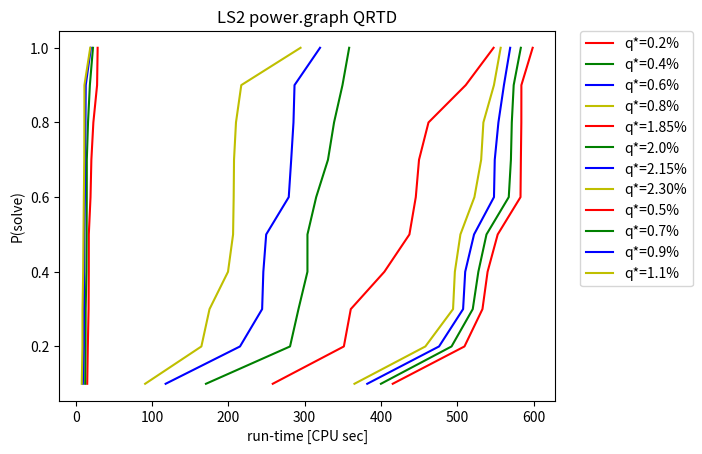

Recreate this plot in Python. (Note: this script raises an exception after producing the figure.)
import matplotlib.pyplot as plt

x1 = [15.07,15.87,16.86,17.12,17.16,19.4,20.51,23.13,28.02,28.74]
x2 = [12.41,12.82,13.04,14.04,14.29,14.48,14.54,16.13,18.55,22.61]
x3 = [9.37,10.6,10.85,10.94,11.11,11.93,12.16,12.77,13.16,19.88]
x4 = [7.93,8.83,8.94,9.77,10.18,10.67,11.23,11.33,11.41,19.05]
y = [0.1,0.2,0.3,0.4,0.5,0.6,0.7,0.8,0.9,1]

plt.plot(x1, y, 'r', label='q*=0.2%')
plt.plot(x2, y, 'g', label='q*=0.4%')
plt.plot(x3, y, 'b', label='q*=0.6%')
plt.plot(x4, y, 'y', label='q*=0.8%')
plt.xlabel('run-time [CPU sec]')
plt.ylabel('P(solve)')
plt.title('LS1 power.graph QRTD')
plt.legend(bbox_to_anchor=(1.05, 1), loc='upper left', borderaxespad=0.)

import matplotlib.pyplot as plt

x1 = [415.38,509.38,532.94,539.66,552.91,582.8,583.28,583.89,583.95,598.74]
x2 = [399.92,492.44,520.23,527.57,538.22,567.41,570.23,571.39,573.87,583.21]
x3 = [381.98,476.06,507.59,510.33,521.92,548.04,549.05,553.85,561.08,569.26]
x4 = [365.24,494.42,504.05,522.42,556.8,458.15,496.79,534.17,531.25,548]
x4.sort()
y = [0.1,0.2,0.3,0.4,0.5,0.6,0.7,0.8,0.9,1]

plt.plot(x1, y, 'r', label='q*=1.85%')
plt.plot(x2, y, 'g', label='q*=2.0%')
plt.plot(x3, y, 'b', label='q*=2.15%')
plt.plot(x4, y, 'y', label='q*=2.30%')
plt.xlabel('run-time [CPU sec]')
plt.ylabel('P(solve)')
plt.title('LS1 star2.graph QRTD')
plt.legend(bbox_to_anchor=(1.05, 1), loc='upper left', borderaxespad=0.)

import matplotlib.pyplot as plt

x1 = [511.02,404.42,351.35,547.54,462.25,437.25,258.18,449.83,445.6,360.42]
x1.sort()
x2 = [303.65,303.63,170.67,349.54,338.49,315.08,330.53,291.88,280.82,358.3]
x2.sort()
x3 = [285.33,244.26,320.13,215.26,245.84,249.58,286.71,282.34,117.83,279.14]
x3.sort()
x4 = [207.43,206.98,90.97,206.19,210,164.67,175.32,294.6,216.95,199.55]
x4.sort()
y = [0.1,0.2,0.3,0.4,0.5,0.6,0.7,0.8,0.9,1]

plt.plot(x1, y, 'r', label='q*=0.5%')
plt.plot(x2, y, 'g', label='q*=0.7%')
plt.plot(x3, y, 'b', label='q*=0.9%')
plt.plot(x4, y, 'y', label='q*=1.1%')
plt.xlabel('run-time [CPU sec]')
plt.ylabel('P(solve)')
plt.title('LS2 power.graph QRTD')
plt.legend(bbox_to_anchor=(1.05, 1), loc='upper left', borderaxespad=0.)

import matplotlib.pyplot as plt

x1 = np.array([330.06,365.63,372.01,416.59,431,481.52,510.58,516.43,516.95,564.96])
x2 = [259.71,339.23,295.73,206.18,392.52,300.75,249.2,340.16,385.92,329.63]
x2.sort()
x3 = [165.8,180.42,199.23,231.14,240.27,240.3,255.18,258.39,261.72,343.52]
x4 = [79.83,110.11,120.92,124.23,141.57,147.45,147.68,150.19,169.97,200.04]
y = [0.1,0.2,0.3,0.4,0.5,0.6,0.7,0.8,0.9,1]

plt.plot(x1, y, 'r', label='q*=6.5%')
plt.plot(x2, y, 'g', label='q*=6.7%')
plt.plot(x3, y, 'b', label='q*=6.8%')
plt.plot(x4, y, 'y', label='q*=6.9%')
plt.xlabel('run-time [CPU sec]')
plt.ylabel('P(solve)')
plt.title('LS2 star2.graph QRTD')
plt.legend(bbox_to_anchor=(1.05, 1), loc='upper left', borderaxespad=0.)

import matplotlib.pyplot as plt
x1 = sorted([62,62,62,62,63,63,62,63,64,62])
x2 = sorted([35,50,42,39,43,47,36,40,41,35])
x3 = sorted([19,41,23,21,25,24,18,19,21,15])
x4 = sorted([8,15,5,7,9,5,6,9,6,6])
y = [0.1,0.2,0.3,0.4,0.5,0.6,0.7,0.8,0.9,1]

plt.plot([(2200+x-2203)/2203 for x in x1], y, 'r', label='t=0.5s')
plt.plot([(2200+x-2203)/2203 for x in x2], y, 'b', label='t=5s')
plt.plot([(2200+x-2203)/2203 for x in x3], y, 'g', label='t=10s')
plt.plot([(2200+x-2203)/2203 for x in x4], y, 'y', label='t=20s')
plt.xlabel('relative solution quality [%]')
plt.ylabel('P(solve)')
plt.title('LS1 power.graph SQD')
plt.legend(bbox_to_anchor=(1.05, 1), loc='upper left', borderaxespad=0.)

x1 = sorted([41,56,50,51,61,56,56,53,57,57])
x2 = sorted([23,96,74,63,17,88,94,87,100,94])
x3 = sorted([48,15,103,89,45,97,16,16,23,25])
x4 = sorted([76,122,131,140,153,115,126,144,142,150])
y = [0.1,0.2,0.3,0.4,0.5,0.6,0.7,0.8,0.9,1]

plt.plot([(4800+x-4542)/4542 for x in x1], y, 'r', label='t=30s')
plt.plot([(4700+x-4542)/4542 for x in x2], y, 'b', label='t=180s')
plt.plot([(4600+x-4542)/4542 for x in x3], y, 'g', label='t=360s')
plt.plot([(4500+x-4542)/4542 for x in x4], y, 'y', label='t=540s')
plt.xlabel('relative solution quality [%]')
plt.ylabel('P(solve)')
plt.title('LS1 star2.graph SQD')
plt.legend(bbox_to_anchor=(1.05, 1), loc='upper left', borderaxespad=0.)

x1 = sorted([60,58,58,56,58,54,53,61,60,57])
x2 = sorted([51,52,47,51,52,37,42,50,51,48])
x3 = sorted([33,27,29,36,31,18,26,31,33,30])
x4 = sorted([18,17,13,18,16,10,15,17,18,15])
y = [0.1,0.2,0.3,0.4,0.5,0.6,0.7,0.8,0.9,1]

plt.plot([(2200+x-2203)/2203 for x in x1], y, 'r', label='t=30s')
plt.plot([(2200+x-2203)/2203 for x in x2], y, 'b', label='t=60s')
plt.plot([(2200+x-2203)/2203 for x in x3], y, 'g', label='t=180s')
plt.plot([(2200+x-2203)/2203 for x in x4], y, 'y', label='t=360s')
plt.xlabel('relative solution quality [%]')
plt.ylabel('P(solve)')
plt.title('LS2 power.graph SQD')
plt.legend(bbox_to_anchor=(1.05, 1), loc='upper left', borderaxespad=0.)

x1 = sorted([56,58,58,57,58,58,58,58,58,58])
x2 = sorted([49,51,55,52,54,55,54,56,54,53])
x3 = sorted([40,34,45,45,50,48,40,46,46,38])
x4 = sorted([27,19,30,35,40,34,26,35,32,13])
y = [0.1,0.2,0.3,0.4,0.5,0.6,0.7,0.8,0.9,1]

plt.plot([(4800+x-4542)/4542 for x in x1], y, 'r', label='t=0.5s')
plt.plot([(4800+x-4542)/4542 for x in x2], y, 'b', label='t=10s')
plt.plot([(4800+x-4542)/4542 for x in x3], y, 'g', label='t=5s')
plt.plot([(4800+x-4542)/4542 for x in x4], y, 'y', label='t=20')
plt.xlabel('relative solution quality [%]')
plt.ylabel('P(solve)')
plt.title('LS2 star2.graph SQD')
plt.legend(bbox_to_anchor=(1.05, 1), loc='upper left', borderaxespad=0.)